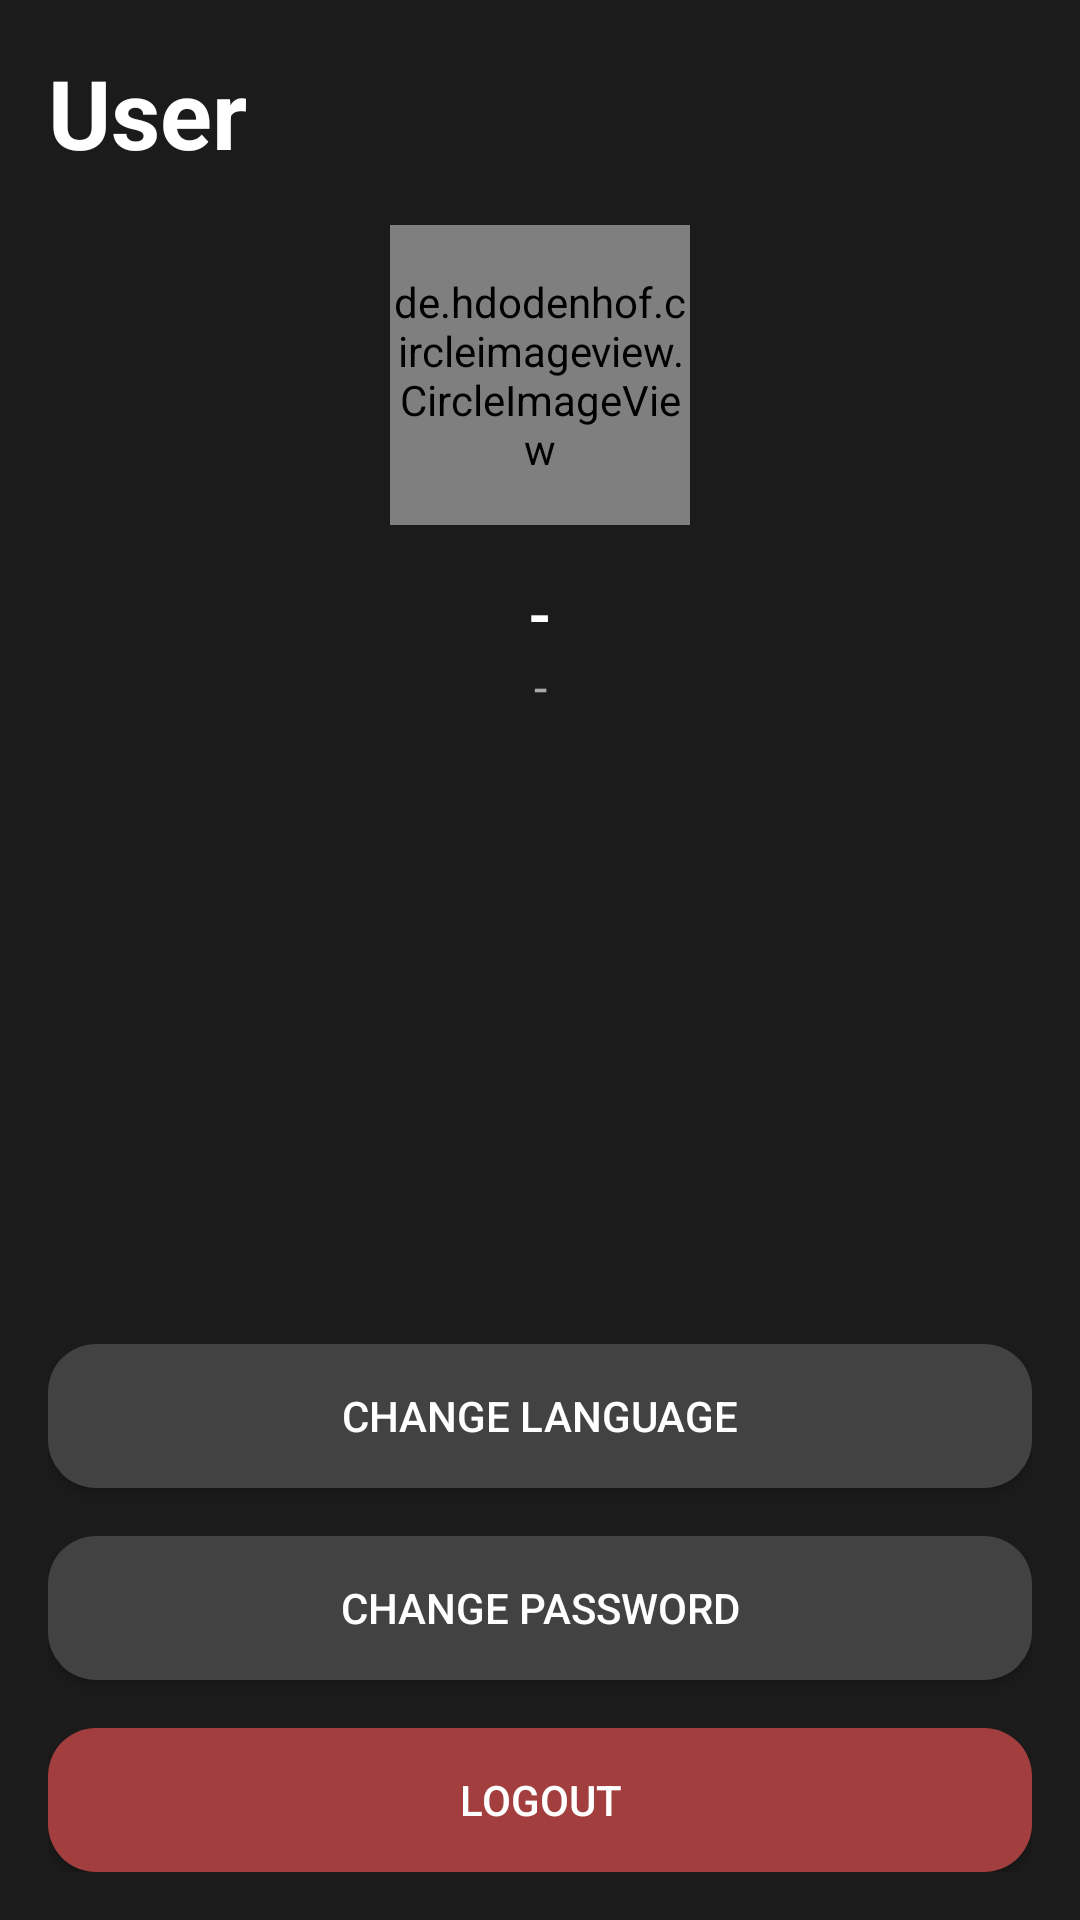

Here is an Android app screen rendered from its layout file. Give the layout XML and the strings, colors and styles it references.
<!-- AndroidManifest.xml: application theme Theme.MusicApp -->
<!-- res/layout/fragment_user.xml -->
<?xml version="1.0" encoding="utf-8"?>
<androidx.core.widget.NestedScrollView xmlns:android="http://schemas.android.com/apk/res/android"
    xmlns:app="http://schemas.android.com/apk/res-auto"
    xmlns:tools="http://schemas.android.com/tools"
    android:layout_width="match_parent"
    android:layout_height="match_parent"
    android:background="@color/colorPrimaryDark"
    android:fillViewport="true"
    tools:context=".views.user.UserFragment">

    <androidx.constraintlayout.widget.ConstraintLayout
        android:layout_width="match_parent"
        android:layout_height="match_parent"
        android:padding="16dp">

        <TextView
            android:id="@+id/text_view_user"
            android:layout_width="match_parent"
            android:layout_height="wrap_content"
            android:text="@string/user"
            android:textColor="@color/white"
            android:textSize="32sp"
            android:textStyle="bold"
            app:layout_constraintTop_toTopOf="parent" />

        <de.hdodenhof.circleimageview.CircleImageView
            android:id="@+id/iv_user"
            android:layout_width="100dp"
            android:layout_height="100dp"
            android:layout_marginTop="16dp"
            android:src="@android:color/darker_gray"
            app:layout_constraintEnd_toEndOf="parent"
            app:layout_constraintStart_toStartOf="parent"
            app:layout_constraintTop_toBottomOf="@id/text_view_user" />

        <ImageButton
            android:id="@+id/btn_edit_user"
            android:layout_width="wrap_content"
            android:layout_height="wrap_content"
            android:layout_marginStart="8dp"
            android:backgroundTint="@android:color/transparent"
            android:src="@drawable/ic_baseline_edit_24"
            app:layout_constraintStart_toEndOf="@id/iv_user"
            app:layout_constraintTop_toTopOf="@id/iv_user" />

        <TextView
            android:id="@+id/tv_full_name_user"
            android:layout_width="match_parent"
            android:layout_height="wrap_content"
            android:layout_marginTop="16dp"
            android:text="@string/default_text"
            android:textAlignment="center"
            android:textColor="@color/white"
            android:textSize="20sp"
            android:textStyle="bold"
            app:layout_constraintTop_toBottomOf="@id/iv_user"
            tools:text="Full Name" />

        <TextView
            android:id="@+id/tv_email_user"
            android:layout_width="match_parent"
            android:layout_height="wrap_content"
            android:text="@string/default_text"
            android:textAlignment="center"
            android:textColor="@android:color/darker_gray"
            android:textSize="16sp"
            app:layout_constraintTop_toBottomOf="@id/tv_full_name_user"
            tools:text="Email" />

        <Button
            android:id="@+id/btn_change_language"
            android:layout_width="match_parent"
            android:layout_height="wrap_content"
            android:layout_marginBottom="16dp"
            android:background="@drawable/bg_btn_primary"
            android:text="@string/change_language"
            android:textColor="@color/white"
            app:layout_constraintBottom_toTopOf="@id/btn_change_password" />

        <Button
            android:id="@+id/btn_change_password"
            android:layout_width="match_parent"
            android:layout_height="wrap_content"
            android:layout_marginBottom="16dp"
            android:background="@drawable/bg_btn_primary"
            android:text="@string/change_password"
            android:textColor="@color/white"
            app:layout_constraintBottom_toTopOf="@id/btn_logout" />

        <Button
            android:id="@+id/btn_logout"
            android:layout_width="match_parent"
            android:layout_height="wrap_content"
            android:background="@drawable/bg_btn_logout"
            android:text="@string/logout"
            android:textColor="@color/white"
            app:layout_constraintBottom_toBottomOf="parent" />

    </androidx.constraintlayout.widget.ConstraintLayout>

</androidx.core.widget.NestedScrollView>
<!-- resources referenced by this layout -->
<resources>
  <color name="colorPrimaryDark">#1B1B1B</color>
  <color name="white">#FFFFFFFF</color>
  <!-- drawable bg_btn_logout (drawable) -->
  <?xml version="1.0" encoding="utf-8"?>
  <ripple xmlns:android="http://schemas.android.com/apk/res/android"
      android:color="@color/white">
  
      <item>
          <shape android:shape="rectangle">
              <solid android:color="#A33E3E" />
              <corners android:radius="16dp" />
          </shape>
      </item>
  
  </ripple>
  <!-- drawable bg_btn_primary (drawable) -->
  <?xml version="1.0" encoding="utf-8"?>
  <ripple xmlns:android="http://schemas.android.com/apk/res/android"
      android:color="@color/white">
  
      <item>
          <shape android:shape="rectangle">
              <solid android:color="@color/colorPrimary" />
              <corners android:radius="16dp" />
          </shape>
      </item>
  
  </ripple>
  <string name="change_language">Change Language</string>
  <string name="change_password">Change Password</string>
  <string name="default_text">-</string>
  <string name="logout">Logout</string>
  <string name="user">User</string>
  <style name="Theme.MusicApp" parent="Theme.AppCompat.DayNight.NoActionBar">
          
          <item name="colorPrimary">@color/colorPrimary</item>
          <item name="colorPrimaryVariant">@color/colorPrimaryDark</item>
          <item name="colorOnPrimary">@color/white</item>
          
          <item name="colorSecondary">@color/black</item>
          <item name="colorSecondaryVariant">@color/teal_700</item>
          <item name="colorOnSecondary">@color/black</item>
          
          <item name="android:statusBarColor" tools:targetApi="l">?attr/colorPrimaryVariant</item>
          
      </style>
  <color name="colorPrimary">#424242</color>
  <color name="black">#FF000000</color>
  <color name="teal_700">#FF018786</color>
</resources>
